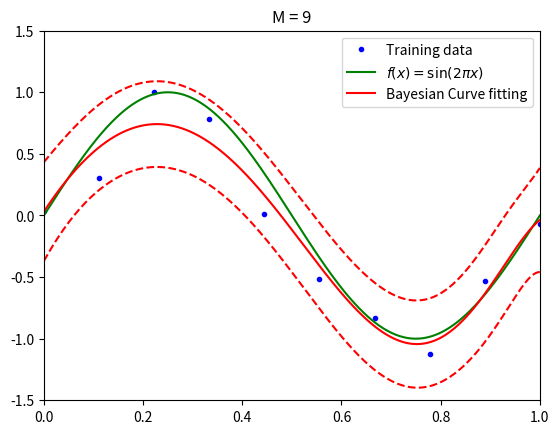

Python code for this plot:
#!/usr/bin/env python3
# -*- coding: utf-8 -*-

import matplotlib.pyplot as plt
import numpy as np


def phi(x, M):
    return np.array([x ** j for j in np.arange(0, M + 1)])


def S(x_new, x, M, alpha, beta):
    return np.linalg.inv(S)


def mean(x_new, x, t, M, beta, S):
    phi_new = phi(x_new, M)
    return beta * phi_new.dot(S).dot(phi(x, M).dot(t))


def variance(x_new, M, beta, S):
    phi_new = phi(x_new, M)
    return 1 / beta + phi_new.dot(S).dot(phi_new)


def main():
    # Training data
    noise_mu = 0
    noise_sigma = 0.2
    N = 10
    x = np.linspace(0, 1, N)
    t = np.sin(2 * np.pi * x) + np.random.normal(noise_mu, noise_sigma, x.size)

    # True curve
    xs = np.linspace(0, 1, 500)
    t_ideal = np.sin(2 * np.pi * xs)

    M = 9
    alpha = 5e-3
    beta = 11.1

    phi_x = phi(x, M)
    S = np.linalg.inv(alpha * np.eye(M + 1) + beta * phi_x.dot(phi_x.T))

    pred_mean = [mean(x_new, x, t, M, beta, S) for x_new in xs]
    pred_variance = [variance(x_new, M, beta, S) for x_new in xs]
    pred_sigma = np.sqrt(pred_variance)

    plt.figure(1)
    plt.plot(x, t, 'b.', label='Training data')
    plt.plot(xs, t_ideal, 'g-', label='$f(x) = \sin(2\pi x)$')
    plt.plot(xs, pred_mean, 'r-', label='Bayesian Curve fitting')
    plt.plot(xs, pred_mean - pred_sigma, 'r--')
    plt.plot(xs, pred_mean + pred_sigma, 'r--')
    plt.legend()
    plt.title('M = {0}'.format(M))
    plt.xlim(0, 1)
    plt.ylim(-1.5, 1.5)

    plt.show()


if __name__ == '__main__':
    main()
